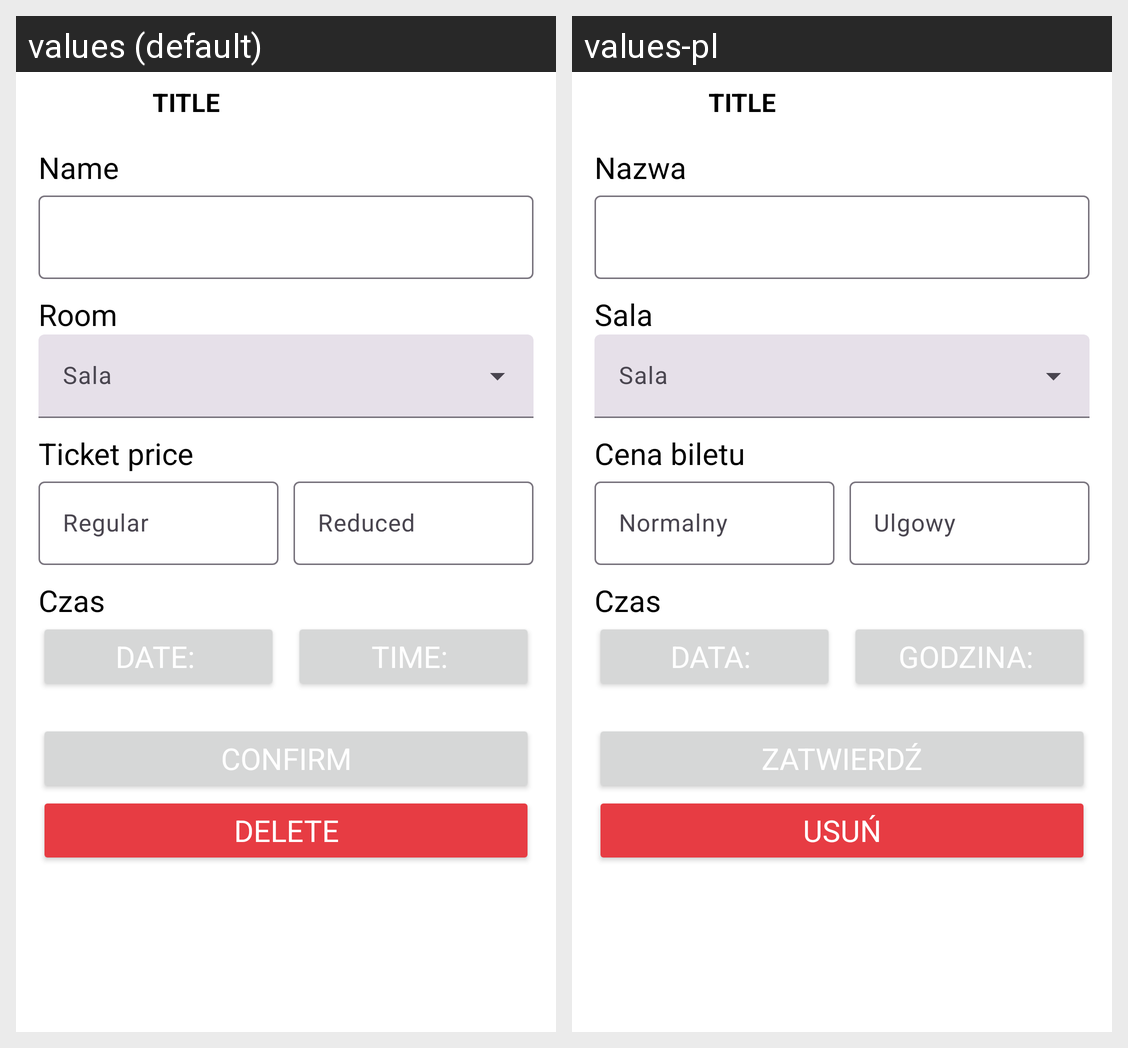

For this localized Android screen grid, give each drawn string resource with its value in every locale shown.
Android screen res/layout/fragment_edit_event.xml rendered under 2 locales, left to right: values (default), values-pl. Device: Nexus 5 (rendered at 1080×1920; each locale shown at half size, 540×960, under a caption strip naming it); theme Theme.ArtHubOrganizer.
Strings drawn on this screen, with the default value and each locale's value (text and hints the layout hard-codes, and strings that could not be matched under every locale, appear in the picture but are not listed):

eventNameLabel
  values: Name
  values-pl: Nazwa

roomLabel
  values: Room
  values-pl: Sala

priceOfTicketLabel
  values: Ticket price
  values-pl: Cena biletu

normalLabel
  values: Regular
  values-pl: Normalny

reducedLabel
  values: Reduced
  values-pl: Ulgowy

dateLabel
  values: Date: 
  values-pl: Data: 

hourLabel
  values: Time: 
  values-pl: Godzina: 

changeButtonLabel
  values: Confirm
  values-pl: Zatwierdź

deleteButtonLabel
  values: Delete
  values-pl: Usuń
